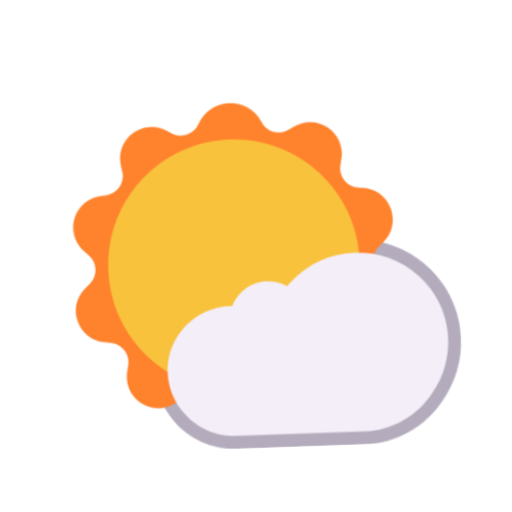
t = 0.00 s
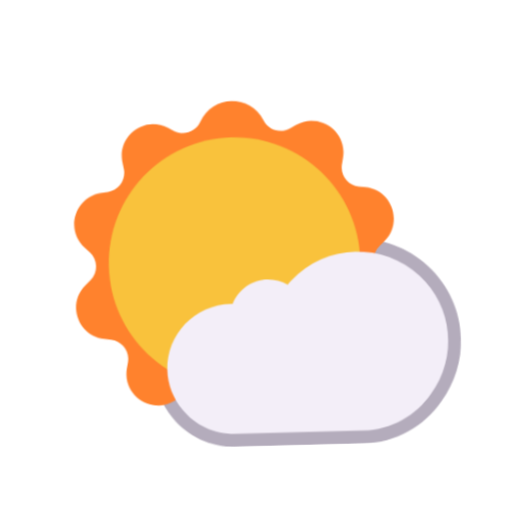
t = 0.40 s
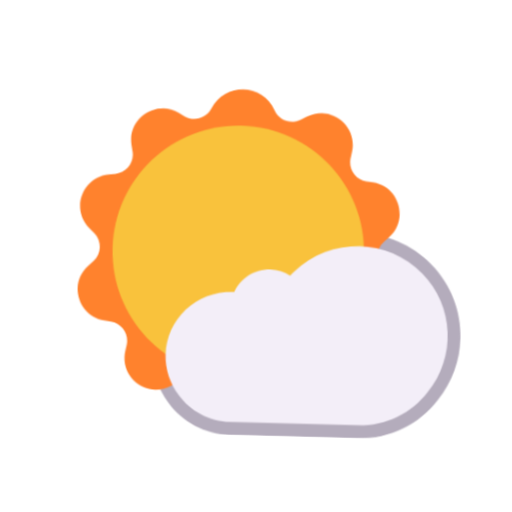
t = 1.20 s
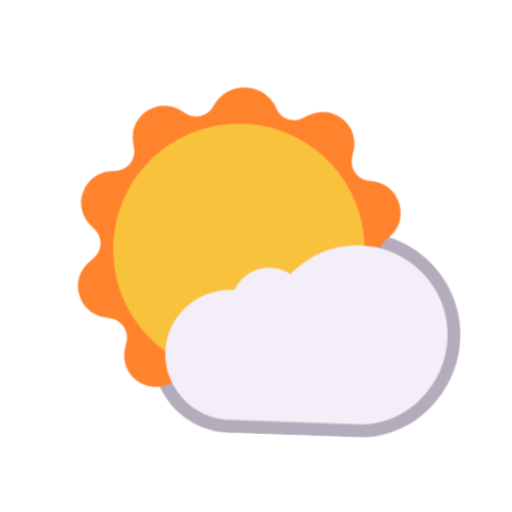
t = 1.60 s
t = 2.00 s: frame unchanged from t = 1.20 s, image omitted
t = 2.80 s: frame unchanged from t = 0.40 s, image omitted

The animated SVG that drew these frames (rendered in a browser with its animation timeline set to each time). Animation: 1 CSS @keyframes rule; one cycle of 3.20 s, repeats indefinitely.

<svg xmlns="http://www.w3.org/2000/svg" viewBox="0 0 320 320" role="img"><title>sky</title><style>@media(prefers-reduced-motion:no-preference){.art{transform-origin:160px 210px;animation:float 3.2s ease-in-out infinite}@keyframes float{0%,100%{transform:translateY(0) rotate(-2deg)}50%{transform:translateY(-9px) rotate(2deg)}}}</style><g class="art"><svg viewBox="0 0 32 32" fill="none" xmlns="http://www.w3.org/2000/svg" x="32" y="32" width="256" height="256">
<path d="M29.5652 17.271C26.4375 14.2533 21.4686 14.2458 18.3445 17.2319C17.9237 17.0817 17.4708 17 17 17C15.5825 17 14.3388 17.7372 13.6288 18.8466C10.4878 19.0779 8 21.6735 8 24.8643C8 26.2849 8.5001 27.5912 9.32367 28.6227C10.4437 30.0716 12.202 31 14.1803 31H24.1709C26.7178 31 28.9708 29.7587 30.3495 27.8549C32.7866 24.6841 32.5237 20.1283 29.5652 17.271Z" fill="#B4ACBC"/>
<path d="M12.0833 5.54444C13.0833 3.47444 16.0333 3.48444 17.0133 5.56444C17.3833 6.34444 18.3233 6.65444 19.0833 6.24444L19.5533 5.99444C21.3833 5.00444 23.5433 6.58444 23.1533 8.63444L23.0533 9.15444C22.8933 10.0044 23.4733 10.8044 24.3233 10.9244L24.8533 10.9944C26.9133 11.2744 27.7333 13.8244 26.2133 15.2444L25.8233 15.6144C25.1933 16.2044 25.1933 17.1944 25.8133 17.7944L26.2033 18.1644C27.7133 19.6044 26.8733 22.1444 24.8033 22.4044L24.2733 22.4744C23.4233 22.5844 22.8333 23.3844 22.9833 24.2344L23.0833 24.7544C23.4533 26.8044 21.2833 28.3644 19.4633 27.3644L18.9933 27.1044C18.2433 26.6944 17.2933 26.9944 16.9133 27.7744C15.9133 29.8444 12.9633 29.8344 11.9833 27.7544C11.6133 26.9744 10.6733 26.6644 9.91332 27.0744L9.44332 27.3244C7.61332 28.3144 5.45332 26.7344 5.84332 24.6844L5.94332 24.1644C6.10332 23.3144 5.52332 22.5144 4.67332 22.3944L4.14332 22.3244C2.08332 22.0444 1.26332 19.4944 2.78332 18.0744L3.17332 17.7044C3.80332 17.1144 3.80332 16.1244 3.18332 15.5244L2.79332 15.1544C1.28332 13.7144 2.12332 11.1744 4.19332 10.9144L4.72332 10.8444C5.57332 10.7344 6.16332 9.93444 6.01332 9.08444L5.91332 8.56444C5.54332 6.51444 7.71332 4.95444 9.53332 5.95444L10.0033 6.21444C10.7633 6.62444 11.7033 6.32444 12.0833 5.54444Z" fill="#FF822D"/>
<path d="M14.4636 26.4745C19.887 26.4745 24.2836 22.0779 24.2836 16.6545C24.2836 11.231 19.887 6.83447 14.4636 6.83447C9.04012 6.83447 4.64355 11.231 4.64355 16.6545C4.64355 22.0779 9.04012 26.4745 14.4636 26.4745Z" fill="#F9C23C"/>
<path d="M18.8803 18.1076C21.6043 15.341 26.0761 15.2942 28.8709 17.9907C31.461 20.4923 31.6894 24.4824 29.548 27.2568C28.3513 28.9167 26.391 30 24.1709 30H14.1803C12.5191 30 11.0469 29.2207 10.1101 28.0049C9.41725 27.1399 9 26.0488 9 24.8643C9 22.0821 11.2752 19.8299 14.0858 19.8299C14.136 19.8299 14.186 19.8306 14.2359 19.832C14.6913 18.7554 15.7575 18 17 18C17.5753 18 18.1128 18.1619 18.5693 18.4427C18.6685 18.3285 18.7722 18.2167 18.8803 18.1076Z" fill="#F3EEF8"/>
</svg>
</g></svg>
